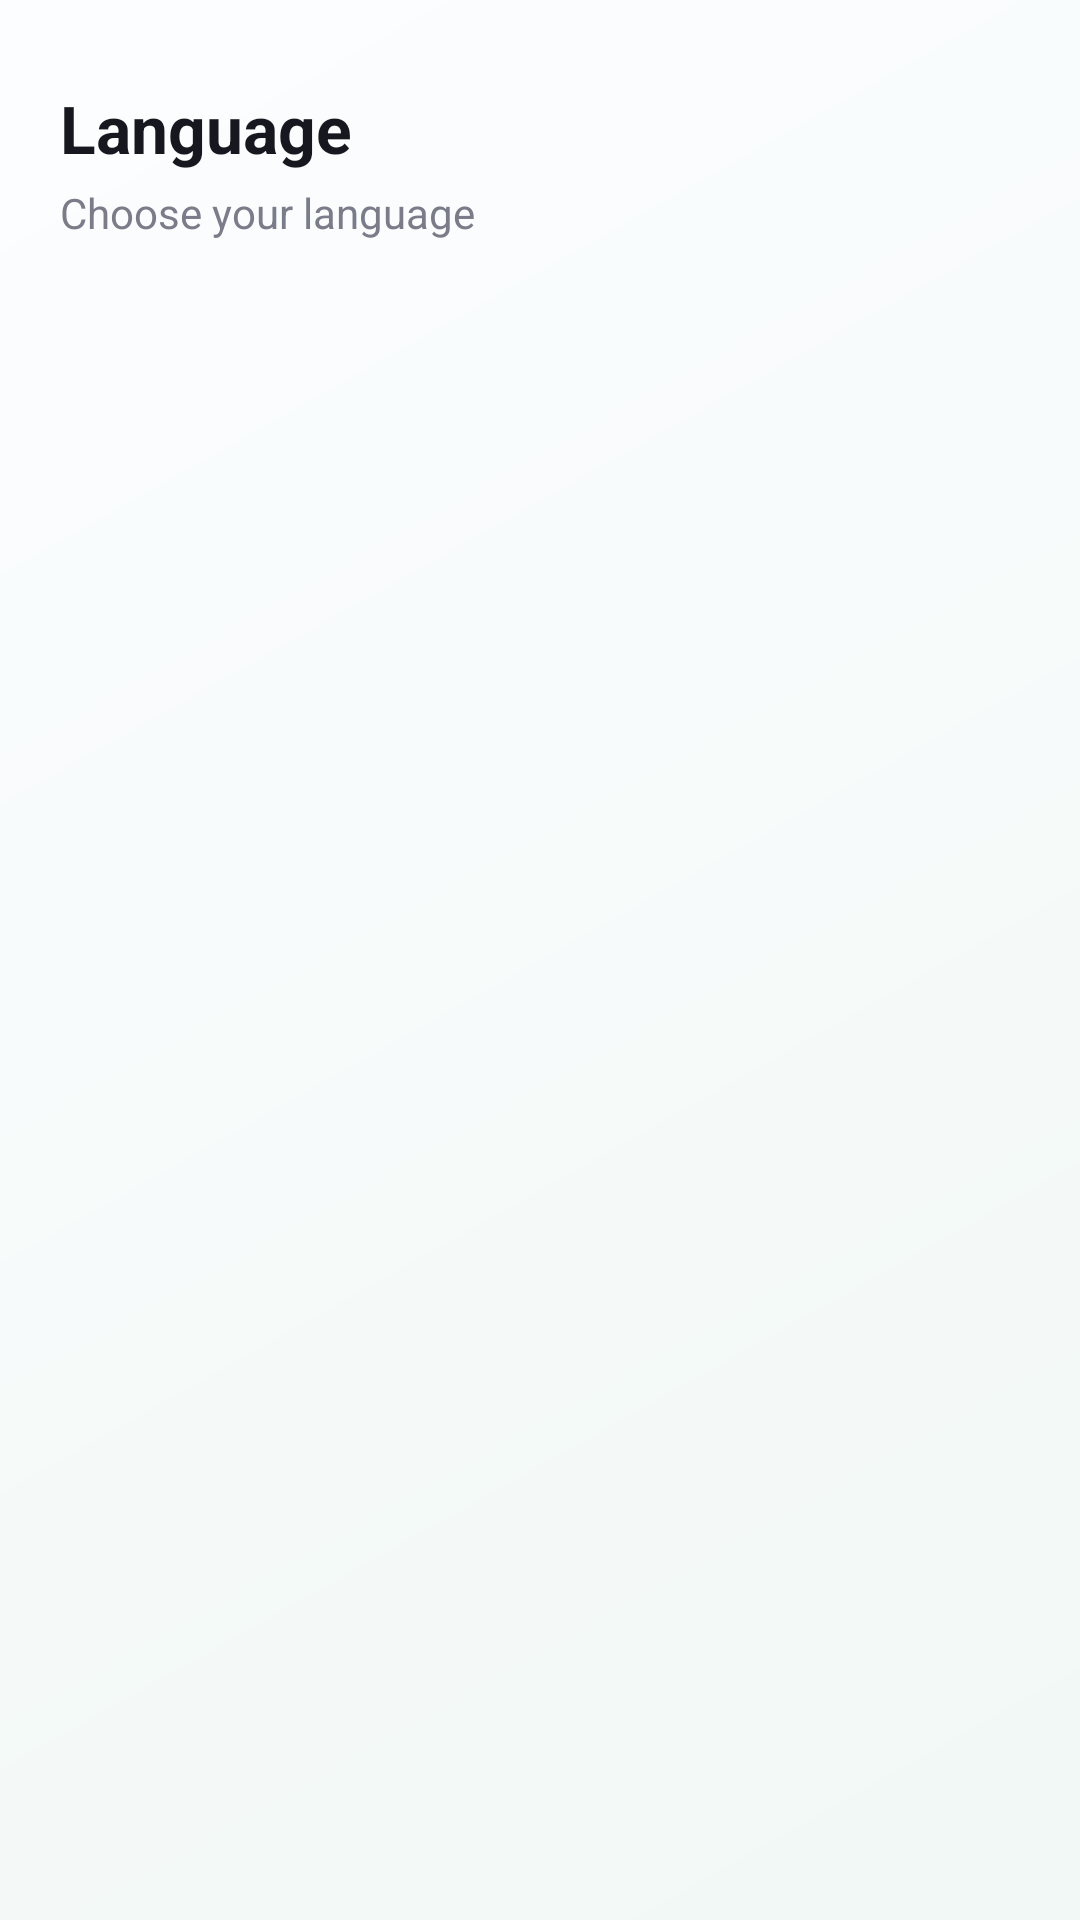

This screen was rendered from an Android layout file. Write that file and the resources it references.
<!-- AndroidManifest.xml: application theme Theme.HairStyleAI -->
<!-- res/layout/activity_language_fo1.xml -->
<?xml version="1.0" encoding="utf-8"?>
<LinearLayout xmlns:android="http://schemas.android.com/apk/res/android"
    xmlns:tools="http://schemas.android.com/tools"
    android:layout_width="match_parent"
    android:layout_height="match_parent"
    android:background="@drawable/bg_app_gradient"
    android:fitsSystemWindows="true"
    android:orientation="vertical"
    android:paddingHorizontal="20dp"
    android:paddingTop="20dp"
    android:paddingBottom="16dp">

    <TextView
        android:layout_width="wrap_content"
        android:layout_height="wrap_content"
        android:layout_marginTop="8dp"
        android:text="@string/language_title"
        android:textColor="@color/text_primary"
        android:textSize="22sp"
        android:textStyle="bold" />

    <TextView
        android:layout_width="wrap_content"
        android:layout_height="wrap_content"
        android:layout_marginTop="4dp"
        android:text="@string/language_subtitle"
        android:textColor="@color/text_muted"
        android:textSize="14sp" />

    <androidx.recyclerview.widget.RecyclerView
        android:id="@+id/languageList"
        android:layout_width="match_parent"
        android:layout_height="0dp"
        android:layout_marginTop="14dp"
        android:layout_weight="1"
        android:clipToPadding="false"
        android:overScrollMode="never"
        tools:listitem="@layout/item_language" />

    
    <FrameLayout
        android:id="@+id/frAds"
        android:layout_width="match_parent"
        android:layout_height="wrap_content"
        android:layout_marginTop="8dp" />
</LinearLayout>
<!-- res/layout/item_language.xml (included above) -->
<?xml version="1.0" encoding="utf-8"?>
<LinearLayout xmlns:android="http://schemas.android.com/apk/res/android"
    xmlns:tools="http://schemas.android.com/tools"
    android:id="@+id/languageRow"
    android:layout_width="match_parent"
    android:layout_height="wrap_content"
    android:layout_marginVertical="5dp"
    android:background="@drawable/bg_preset_tile"
    android:gravity="center_vertical"
    android:minHeight="60dp"
    android:orientation="horizontal"
    android:paddingHorizontal="16dp"
    android:paddingVertical="12dp">

    <TextView
        android:id="@+id/languageFlag"
        android:layout_width="wrap_content"
        android:layout_height="wrap_content"
        android:textSize="24sp"
        tools:text="🇻🇳" />

    <TextView
        android:id="@+id/languageName"
        android:layout_width="0dp"
        android:layout_height="wrap_content"
        android:layout_marginStart="14dp"
        android:layout_weight="1"
        android:textColor="@color/text_primary"
        android:textSize="16sp"
        android:textStyle="bold"
        tools:text="Tiếng Việt" />

    <ImageView
        android:id="@+id/languageRadio"
        android:layout_width="24dp"
        android:layout_height="24dp"
        android:src="@drawable/ic_radio_off"
        android:tint="@color/text_disabled"
        android:contentDescription="@string/cd_selected" />
</LinearLayout>
<!-- resources referenced by this layout -->
<resources>
  <color name="text_disabled">#B8BCC7</color>
  <color name="text_muted">#7A7D89</color>
  <color name="text_primary">#17181F</color>
  <!-- drawable bg_app_gradient (drawable) -->
  <?xml version="1.0" encoding="utf-8"?>
  <shape xmlns:android="http://schemas.android.com/apk/res/android"
      android:shape="rectangle">
      <gradient
          android:angle="315"
          android:startColor="@color/bg_top"
          android:endColor="@color/bg_bottom"
          android:type="linear" />
  </shape>
  <!-- drawable bg_preset_tile (drawable) -->
  <?xml version="1.0" encoding="utf-8"?>
  <shape xmlns:android="http://schemas.android.com/apk/res/android"
      android:shape="rectangle">
      <solid android:color="@color/surface_deep" />
      <stroke android:width="1dp" android:color="@color/hairline" />
      <corners android:radius="18dp" />
  </shape>
  <!-- drawable ic_radio_off (drawable) -->
  <vector xmlns:android="http://schemas.android.com/apk/res/android"
      android:width="24dp" android:height="24dp"
      android:viewportWidth="24" android:viewportHeight="24" android:tint="#FFFFFF">
      <path android:fillColor="#FFFFFF"
          android:pathData="M12,2C6.48,2 2,6.48 2,12s4.48,10 10,10 10,-4.48 10,-10S17.52,2 12,2zM12,20c-4.42,0 -8,-3.58 -8,-8s3.58,-8 8,-8 8,3.58 8,8 -3.58,8 -8,8z" />
  </vector>
  <string name="cd_selected">Selected</string>
  <string name="language_subtitle">Choose your language</string>
  <string name="language_title">Language</string>
  <style name="Theme.HairStyleAI" parent="Theme.Material3.Light.NoActionBar">
          <item name="colorPrimary">@color/accent</item>
          <item name="colorPrimaryDark">@color/bg_bottom</item>
          <item name="colorAccent">@color/accent</item>
          <item name="android:colorBackground">@color/bg_bottom</item>
          <item name="android:windowBackground">@color/bg_bottom</item>
          <item name="android:windowSplashScreenBackground" tools:targetApi="31">@color/bg_bottom</item>
          <item name="android:statusBarColor">@color/bg_top</item>
          <item name="android:navigationBarColor">@color/bg_bottom</item>
          <item name="android:windowLightStatusBar">true</item>
          <item name="android:windowLightNavigationBar" tools:targetApi="27">true</item>
          <item name="android:windowAnimationStyle">@null</item>
          <item name="android:textColorPrimary">@color/text_primary</item>
          <item name="android:textColorSecondary">@color/text_muted</item>
          <item name="fontFamily">sans-serif</item>
      </style>
  <color name="bg_top">#FCFDFF</color>
  <color name="bg_bottom">#F1F8F5</color>
  <color name="surface_deep">#F7FAF9</color>
  <color name="hairline">#E8F2EF</color>
  <color name="accent">#00D2A0</color>
</resources>
